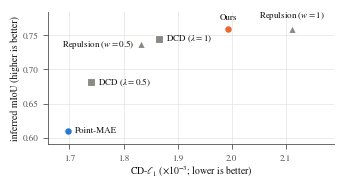

Source code (Python):
#!/usr/bin/env python3
"""
make_cd_scatter.py -- Chamfer distance against downstream segmentation, one point
per training objective (the six objectives of the downstream table).

All numbers are copied from the paper:
  CD-l1 and CV  -> Table 1 (tab:main), complete-cloud basis, units of 1e-3 for CD
  inferred mIoU -> Table 4 (tab:seg), mean over three segmenter seeds
If a table changes, change OBJECTIVES below; nothing else needs editing.

  python make_cd_scatter.py --out figures/cd_vs_miou.pdf

Writes the PDF for LaTeX and a PNG preview next to it, and prints two checks the
text relies on: that worse CD-l1 orders the objectives by higher inferred mIoU,
and that distance of CV from its target follows the same order.
Requires numpy, matplotlib.
"""
import argparse
import os

import numpy as np
import matplotlib
matplotlib.use("Agg")
import matplotlib.pyplot as plt  # noqa: E402

CV_TARGET = 0.571

# name, CD-l1 (1e-3), CV, inferred mIoU, style key, label offset (points), (ha, va)
OBJECTIVES = [
    ("Point-MAE",                        1.698, 1.197, 0.610, "pmae", (5, 0),  ("left", "center")),
    (r"DCD ($\lambda{=}0.5$)",           1.740, 0.930, 0.681, "dcd",  (5, 0),  ("left", "center")),
    (r"Repulsion ($w{=}0.5$)",           1.832, 0.760, 0.737, "rep",  (-5, 0), ("right", "center")),
    (r"DCD ($\lambda{=}1$)",             1.865, 0.688, 0.745, "dcd",  (5, 0),  ("left", "center")),
    ("Ours",                             1.994, 0.606, 0.760, "ours", (0, 5),  ("center", "bottom")),
    (r"Repulsion ($w{=}1$)",             2.112, 0.575, 0.760, "rep",  (0, 5),  ("center", "bottom")),
]

# Point-MAE blue and Ours orange match Fig. 1 (validated pair); the alternatives
# are neutral grey, told apart by marker shape and their direct labels.
STYLE = {"pmae": ("#2a78d6", "o"), "ours": ("#eb6834", "o"),
         "dcd": ("#8a8984", "s"), "rep": ("#8a8984", "^")}
INK, MUTED, GRID, SURFACE = "#0b0b0b", "#52514e", "#e4e3df", "#ffffff"


def check_orders():
    cd = np.array([o[1] for o in OBJECTIVES])
    cvd = np.abs(np.array([o[2] for o in OBJECTIVES]) - CV_TARGET)
    miou = np.array([o[3] for o in OBJECTIVES])
    by_cd = np.argsort(cd)
    ok_cd = bool(np.all(np.diff(miou[by_cd]) >= 0))
    by_cv = np.argsort(-cvd)
    ok_cv = bool(np.all(np.diff(miou[by_cv]) >= 0))
    print("objective                 CD-l1   |CV-0.571|  inferred mIoU")
    for i in by_cd:
        print(f"  {OBJECTIVES[i][0]:24s}{cd[i]:6.3f}   {cvd[i]:8.3f}     {miou[i]:.3f}")
    print(f"higher CD-l1 -> higher (or equal) inferred mIoU for every step: {ok_cd}")
    print(f"CV closer to target -> higher (or equal) inferred mIoU for every step: {ok_cv}")


def main():
    ap = argparse.ArgumentParser(description=__doc__,
                                 formatter_class=argparse.RawDescriptionHelpFormatter)
    ap.add_argument("--out", default="figures/cd_vs_miou.pdf")
    ap.add_argument("--width", type=float, default=3.3)
    ap.add_argument("--height", type=float, default=1.75)
    a = ap.parse_args()

    check_orders()
    plt.rcParams.update({
        "font.family": "serif", "font.serif": ["Times New Roman", "Times", "STIXGeneral", "DejaVu Serif"],
        "mathtext.fontset": "stix", "font.size": 7, "axes.labelsize": 7,
        "xtick.labelsize": 6.5, "ytick.labelsize": 6.5,
        "axes.edgecolor": MUTED, "axes.labelcolor": INK, "xtick.color": MUTED,
        "ytick.color": MUTED, "axes.linewidth": 0.6, "xtick.major.width": 0.6,
        "ytick.major.width": 0.6, "pdf.fonttype": 42, "ps.fonttype": 42,
    })
    fig, ax = plt.subplots(figsize=(a.width, a.height))
    for name, cd, _, miou, key, off, (ha, va) in OBJECTIVES:
        color, marker = STYLE[key]
        ax.plot(cd, miou, ls="", marker=marker, ms=5.5 if marker != "^" else 6,
                mfc=color, mec=SURFACE, mew=0.8, zorder=3)
        ax.annotate(name, (cd, miou), xytext=off, textcoords="offset points",
                    ha=ha, va=va,
                    fontsize=6.5, color=INK)
    ax.set_xlim(1.66, 2.19)
    ax.set_ylim(0.59, 0.785)
    ax.set_xticks([1.7, 1.8, 1.9, 2.0, 2.1])
    ax.set_yticks([0.60, 0.65, 0.70, 0.75])
    ax.grid(True, color=GRID, lw=0.5)
    ax.set_axisbelow(True)
    for s in ("top", "right"):
        ax.spines[s].set_visible(False)
    ax.set_xlabel(r"CD-$\ell_1$ ($\times10^{-3}$; lower is better)", labelpad=1.5)
    ax.set_ylabel("inferred mIoU (higher is better)", labelpad=2)
    fig.tight_layout(pad=0.3)
    os.makedirs(os.path.dirname(a.out) or ".", exist_ok=True)
    fig.savefig(a.out)
    fig.savefig(os.path.splitext(a.out)[0] + ".png", dpi=300)
    print(f"\nsaved {a.out} (+ .png preview), {a.width} x {a.height} in")


if __name__ == "__main__":
    main()
